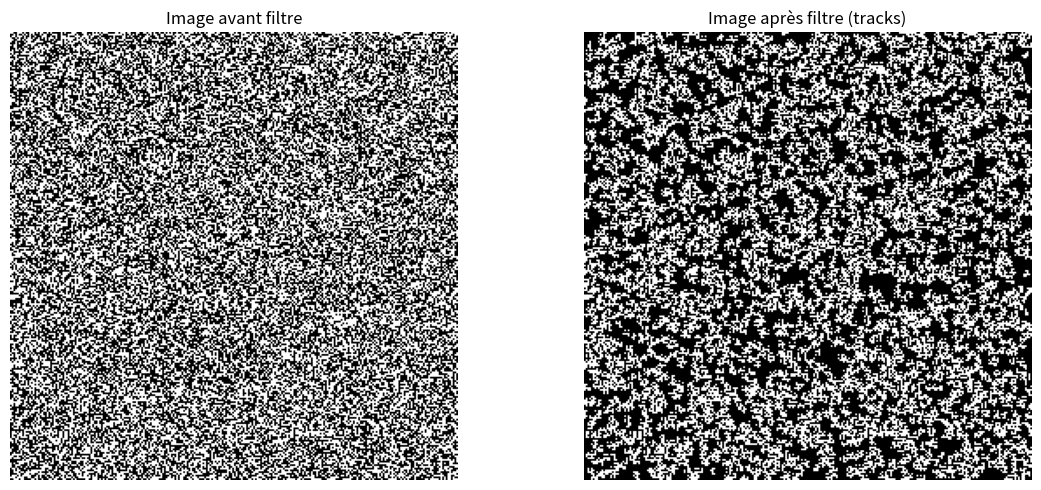

Write the Python code that produced this figure.
import numpy as np 
import matplotlib.pyplot as plt
from scipy import ndimage
import time as t
Time_end = []

def ouverture(image, structure):
    eroded = ndimage.binary_erosion(image, structure=structure)
    opened = ndimage.binary_dilation(eroded, structure=structure)
    return opened


Image = np.random.randint(0, 2, (256, 256))
Image_originale = Image.copy()  # Sauvegarder l'image originale

# Définir un élément structurant (ici, un carré 3x3)
structure_verticale = np.ones((1, 4), dtype=np.uint8)
structure_horizontale = np.ones((4, 1), dtype=np.uint8)

# Ouverture
opened_verticale = ouverture(Image, structure=structure_verticale)
opened_horizontale = ouverture(Image, structure=structure_horizontale)

# Combiner les deux ouvertures (union)
Image_verticale = Image * np.maximum(
    ndimage.binary_dilation(opened_verticale, structure=structure_horizontale),
    ndimage.binary_dilation(opened_horizontale, structure=structure_verticale))

# Créer les subplots
fig, (ax1, ax2) = plt.subplots(1, 2, figsize=(12, 5))

# Image avant filtre
ax1.imshow(Image_originale, cmap='gray')
ax1.set_title("Image avant filtre")
ax1.axis('off')

# Image après filtre
ax2.imshow(Image_verticale, cmap='gray')
ax2.set_title("Image après filtre (tracks)")
ax2.axis('off')

plt.tight_layout()
plt.show()



